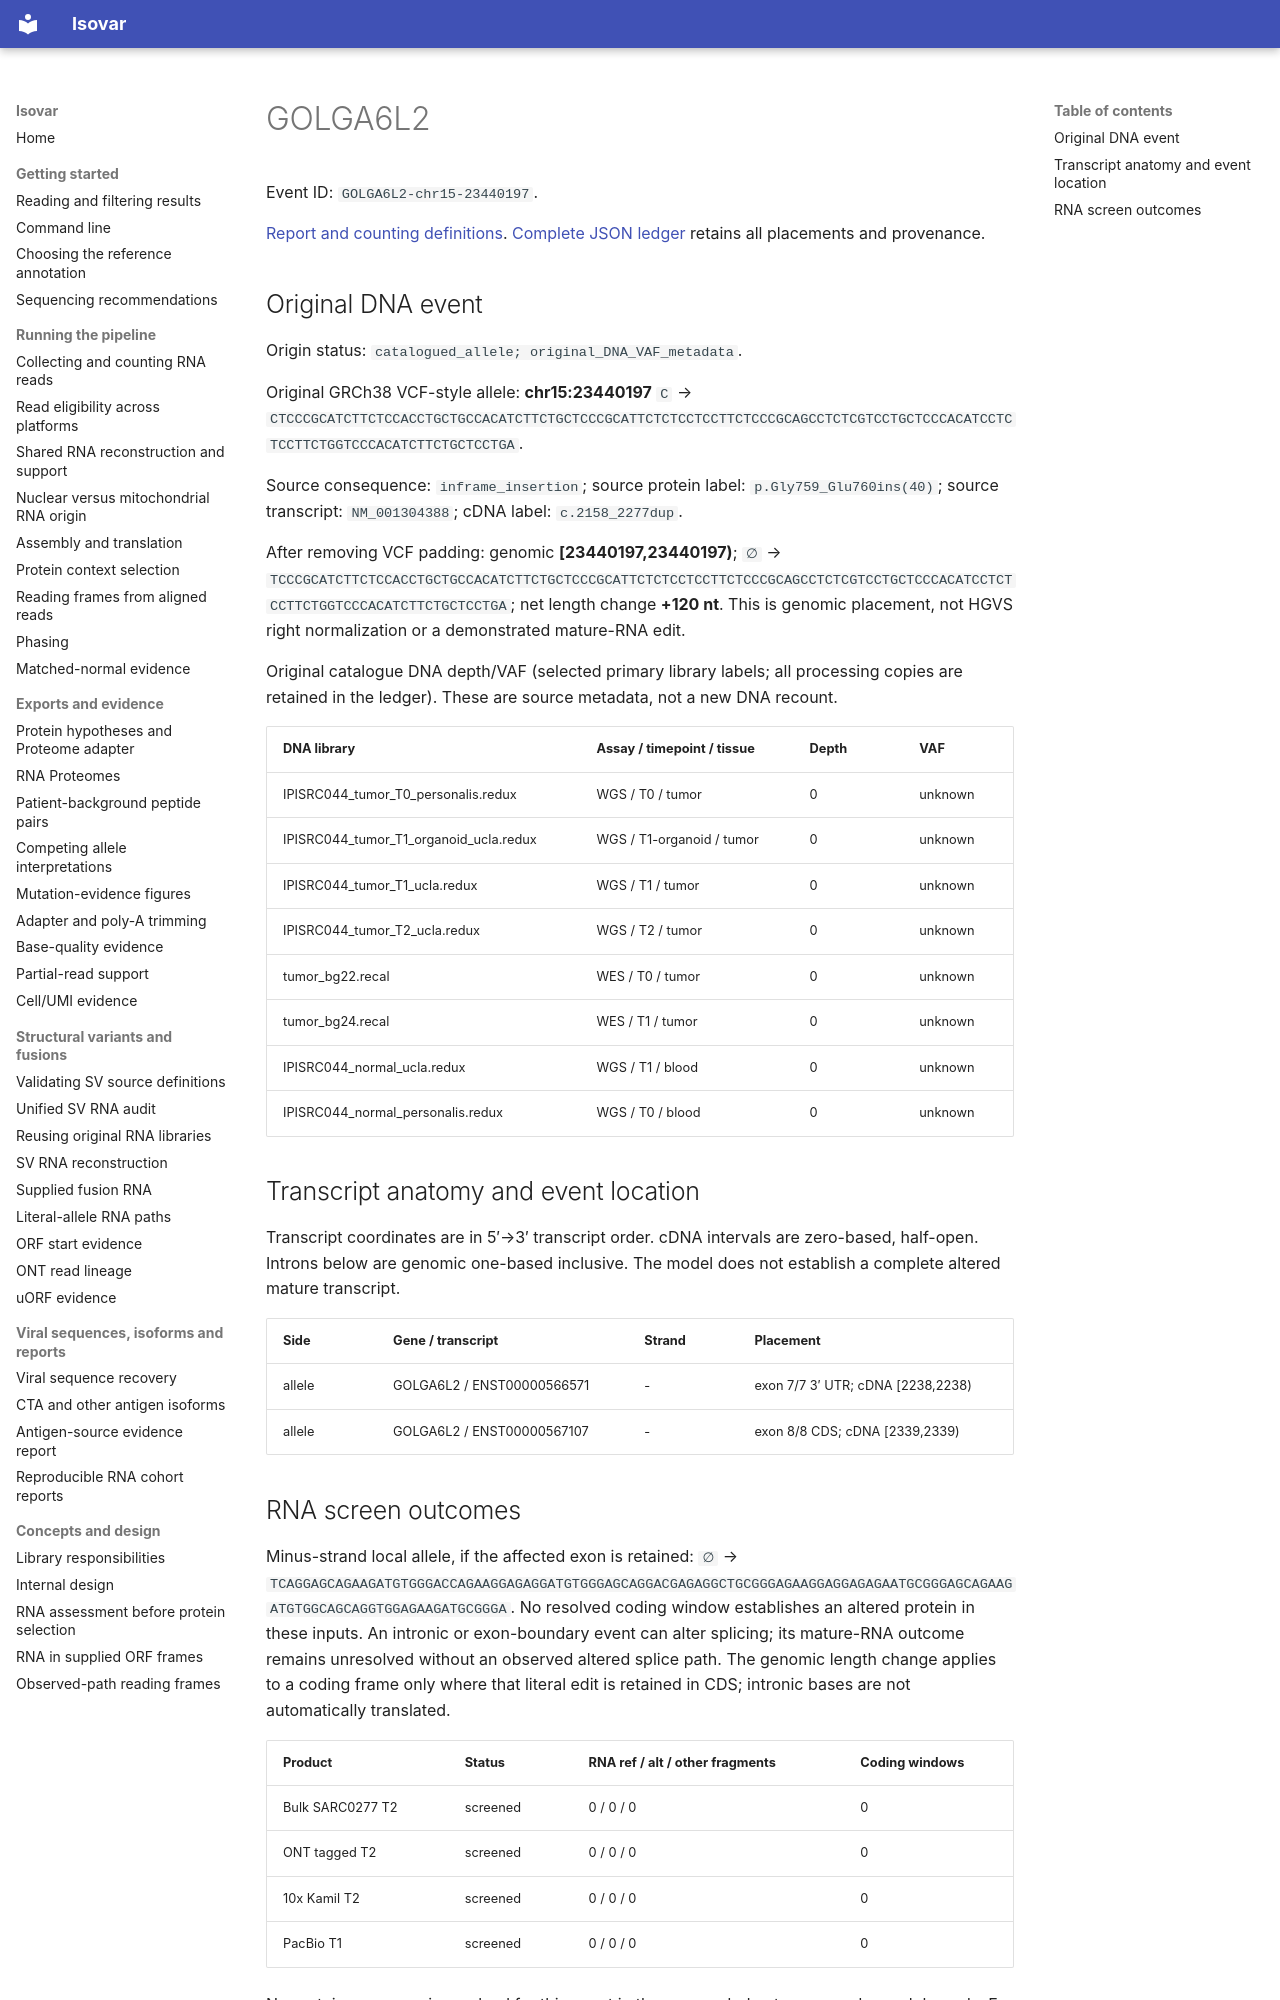

repository: openvax/isovar · page: data/sid-neoorf-event-report/events/GOLGA6L2-chr15-23440197/index.html · generator: mkdocs

# GOLGA6L2

Event ID: `GOLGA6L2-chr15-23440197`.

[Report and counting definitions](../../../sid-neoorf-event-report.md). [Complete JSON ledger](https://github.com/openvax/isovar/releases/download/v1.54.0/sid-neoorf-events-1.54.0.json.gz) retains all placements and provenance.

## Original DNA event

Origin status: `catalogued_allele; original_DNA_VAF_metadata`.

Original GRCh38 VCF-style allele: **chr15:23440197** `C` → `CTCCCGCATCTTCTCCACCTGCTGCCACATCTTCTGCTCCCGCATTCTCTCCTCCTTCTCCCGCAGCCTCTCGTCCTGCTCCCACATCCTCTCCTTCTGGTCCCACATCTTCTGCTCCTGA`.

Source consequence: `inframe_insertion`; source protein label: `p.Gly759_Glu760ins(40)`; source transcript: `NM_001304388`; cDNA label: `c.2158_2277dup`.

After removing VCF padding: genomic **[23440197,23440197)**; `∅` → `TCCCGCATCTTCTCCACCTGCTGCCACATCTTCTGCTCCCGCATTCTCTCCTCCTTCTCCCGCAGCCTCTCGTCCTGCTCCCACATCCTCTCCTTCTGGTCCCACATCTTCTGCTCCTGA`; net length change **+120 nt**. This is genomic placement, not HGVS right normalization or a demonstrated mature-RNA edit.

Original catalogue DNA depth/VAF (selected primary library labels; all processing copies are retained in the ledger). These are source metadata, not a new DNA recount.

| DNA library | Assay / timepoint / tissue | Depth | VAF |
| --- | --- | --- | --- |
| IPISRC044_tumor_T0_personalis.redux | WGS / T0 / tumor | 0 | unknown |
| IPISRC044_tumor_T1_organoid_ucla.redux | WGS / T1-organoid / tumor | 0 | unknown |
| IPISRC044_tumor_T1_ucla.redux | WGS / T1 / tumor | 0 | unknown |
| IPISRC044_tumor_T2_ucla.redux | WGS / T2 / tumor | 0 | unknown |
| tumor_bg22.recal | WES / T0 / tumor | 0 | unknown |
| tumor_bg24.recal | WES / T1 / tumor | 0 | unknown |
| IPISRC044_normal_ucla.redux | WGS / T1 / blood | 0 | unknown |
| IPISRC044_normal_personalis.redux | WGS / T0 / blood | 0 | unknown |

## Transcript anatomy and event location

Transcript coordinates are in 5′→3′ transcript order. cDNA intervals are zero-based, half-open. Introns below are genomic one-based inclusive. The model does not establish a complete altered mature transcript.

| Side | Gene / transcript | Strand | Placement |
| --- | --- | --- | --- |
| allele | GOLGA6L2 / ENST00000566571 | - | exon 7/7 3′ UTR; cDNA [2238,2238) |
| allele | GOLGA6L2 / ENST00000567107 | - | exon 8/8 CDS; cDNA [2339,2339) |
